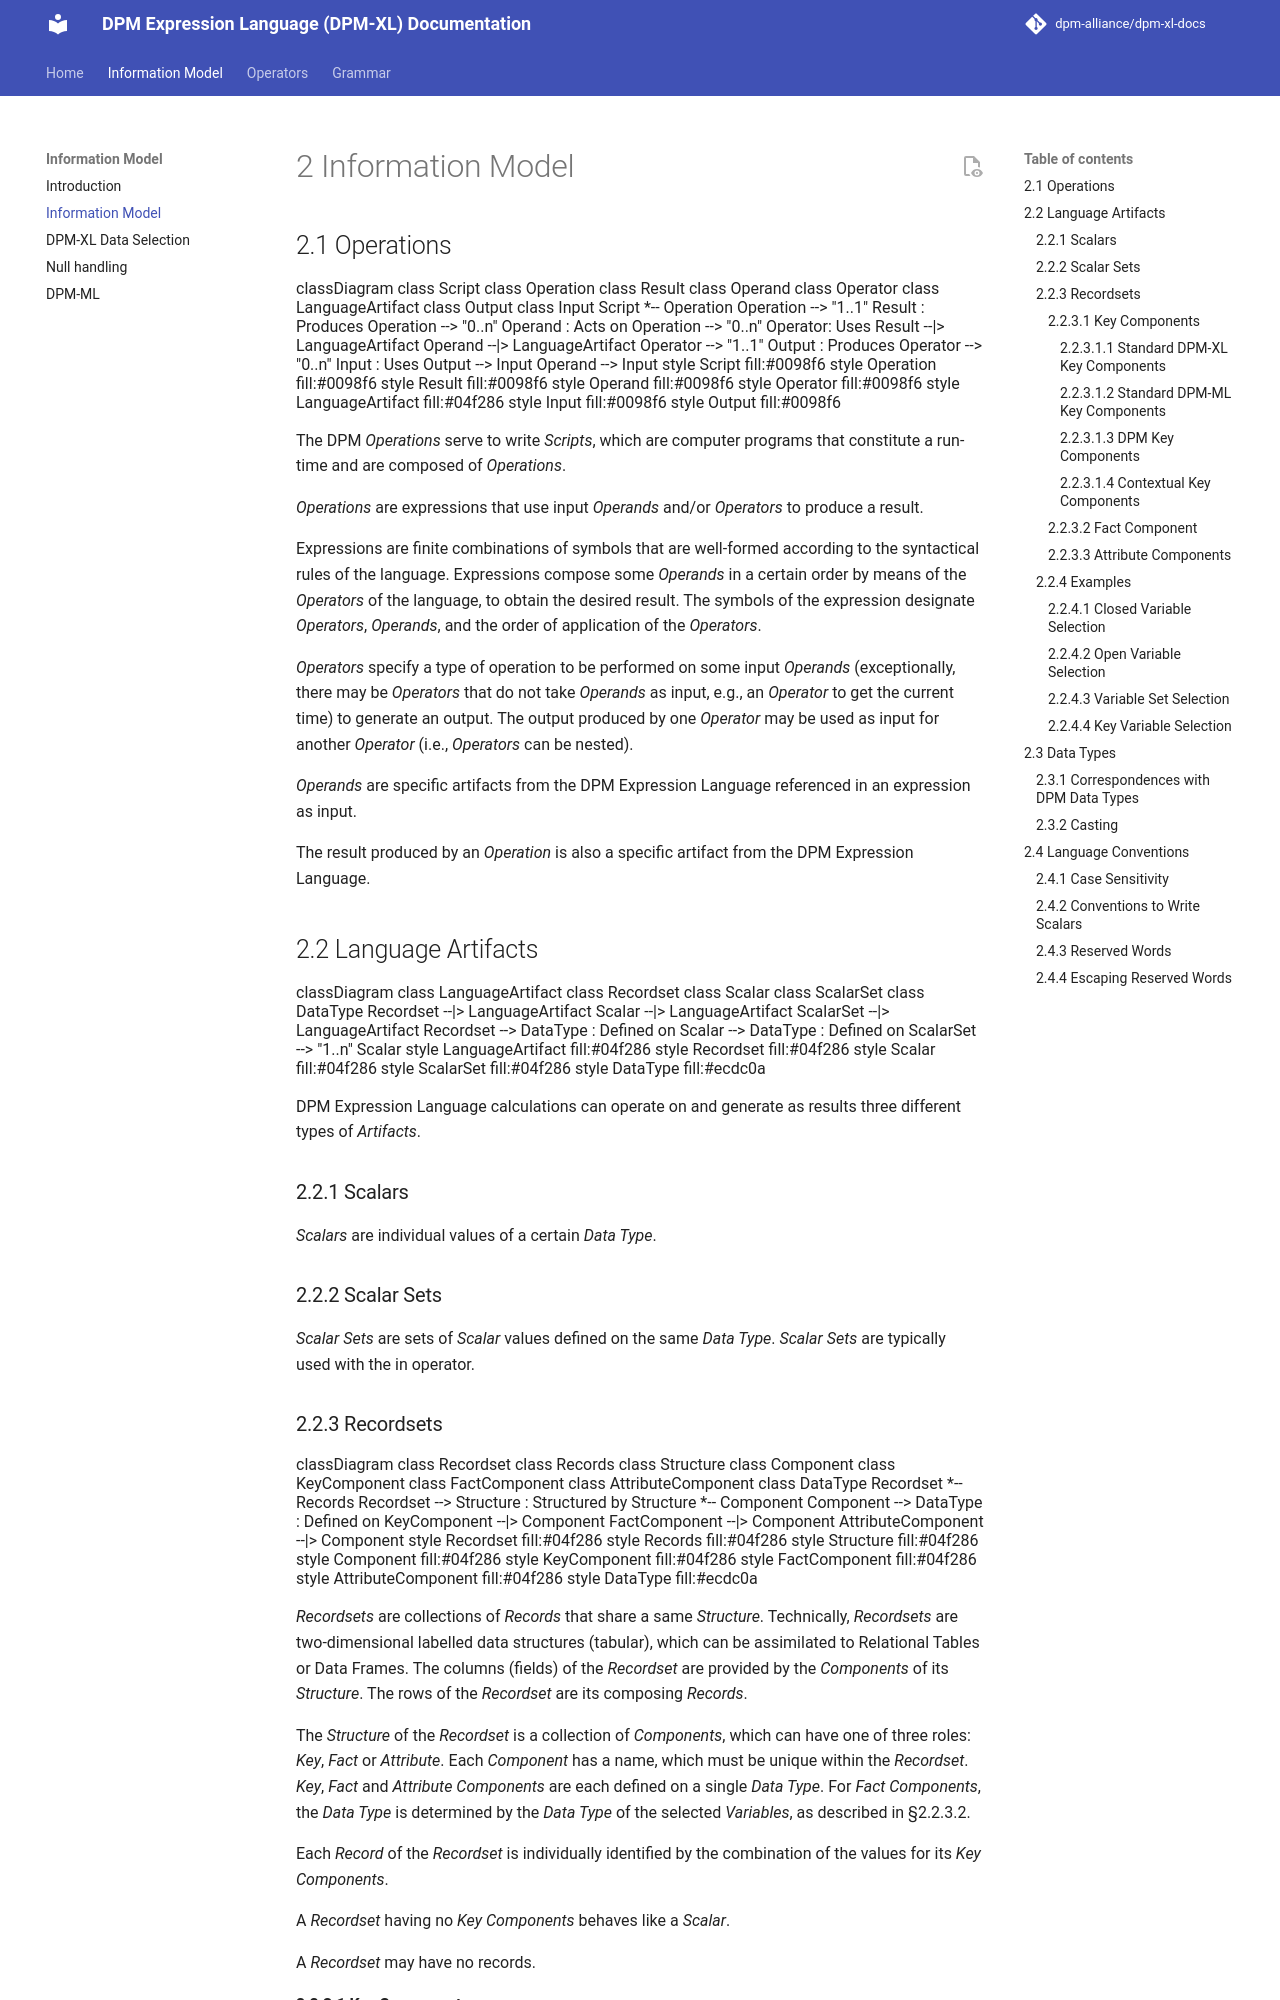

repository: dpm-alliance/dpm-xl-docs · page: 0.10/information-model/02-information-model/index.html · generator: mkdocs

# 2 Information Model

## 2.1 Operations

```mermaid
classDiagram
    class Script
    class Operation
    class Result
    class Operand
    class Operator
    class LanguageArtifact
    class Output
    class Input
    
    Script *-- Operation
    Operation --> "1..1" Result : Produces
    Operation --> "0..n" Operand : Acts on
    Operation --> "0..n" Operator: Uses
    Result --|> LanguageArtifact
    Operand --|> LanguageArtifact
    Operator --> "1..1" Output : Produces
    Operator --> "0..n" Input : Uses
    Output --> Input
    Operand --> Input

    style Script fill:#0098f6
    style Operation fill:#0098f6
    style Result fill:#0098f6
    style Operand fill:#0098f6
    style Operator fill:#0098f6
    style LanguageArtifact fill:#04f286
    style Input fill:#0098f6
    style Output fill:#0098f6
```

The DPM *Operations* serve to write *Scripts*, which are computer programs that constitute a run-time and are composed of *Operations*.

*Operations* are expressions that use input *Operands* and/or *Operators* to produce a result.

Expressions are finite combinations of symbols that are well-formed according to the syntactical rules of the language. Expressions compose some *Operands* in a certain order by means of the *Operators* of the language, to obtain the desired result. The symbols of the expression designate *Operators*, *Operands*, and the order of application of the *Operators*.

*Operators* specify a type of operation to be performed on some input *Operands* (exceptionally, there may be *Operators* that do not take *Operands* as input, e.g., an *Operator* to get the current time) to generate an output. The output produced by one *Operator* may be used as input for another *Operator* (i.e., *Operators* can be nested).

*Operands* are specific artifacts from the DPM Expression Language referenced in an expression as input.

The result produced by an *Operation* is also a specific artifact from the DPM Expression Language.

## 2.2 Language Artifacts

```mermaid
classDiagram
    class LanguageArtifact
    class Recordset
    class Scalar
    class ScalarSet
    class DataType
    
    Recordset --|> LanguageArtifact
    Scalar --|> LanguageArtifact
    ScalarSet --|> LanguageArtifact
    
    Recordset --> DataType : Defined on
    Scalar --> DataType : Defined on
    ScalarSet --> "1..n" Scalar

    style LanguageArtifact fill:#04f286
    style Recordset fill:#04f286
    style Scalar fill:#04f286
    style ScalarSet fill:#04f286
    style DataType fill:#ecdc0a
```

DPM Expression Language calculations can operate on and generate as results three different types of *Artifacts*.

### 2.2.1 Scalars

*Scalars* are individual values of a certain *Data Type*.

### 2.2.2 Scalar Sets

*Scalar Sets* are sets of *Scalar* values defined on the same *Data Type*. They are unordered and contain no duplicates. *Scalar Sets* are used with the in *Operator*, can be derived from a *Component* of a *Recordset* and combined through the Set *Operators* (see §13), and their cardinality is obtained with the count *Operator*.
